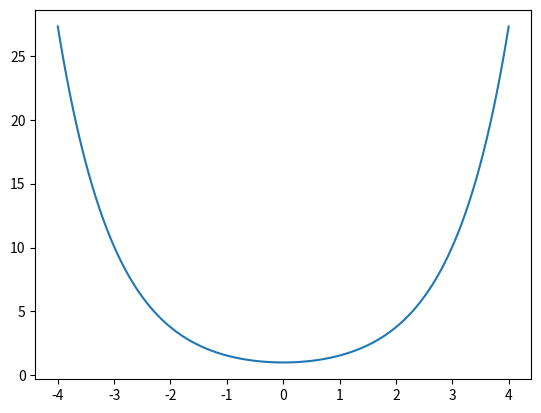

This figure's Python source:
import matplotlib.pyplot as plt
import numpy as np

x = np.linspace(4, -4, 1000)
y = np.cosh(x)

plt.plot(x, y)

plt.show()